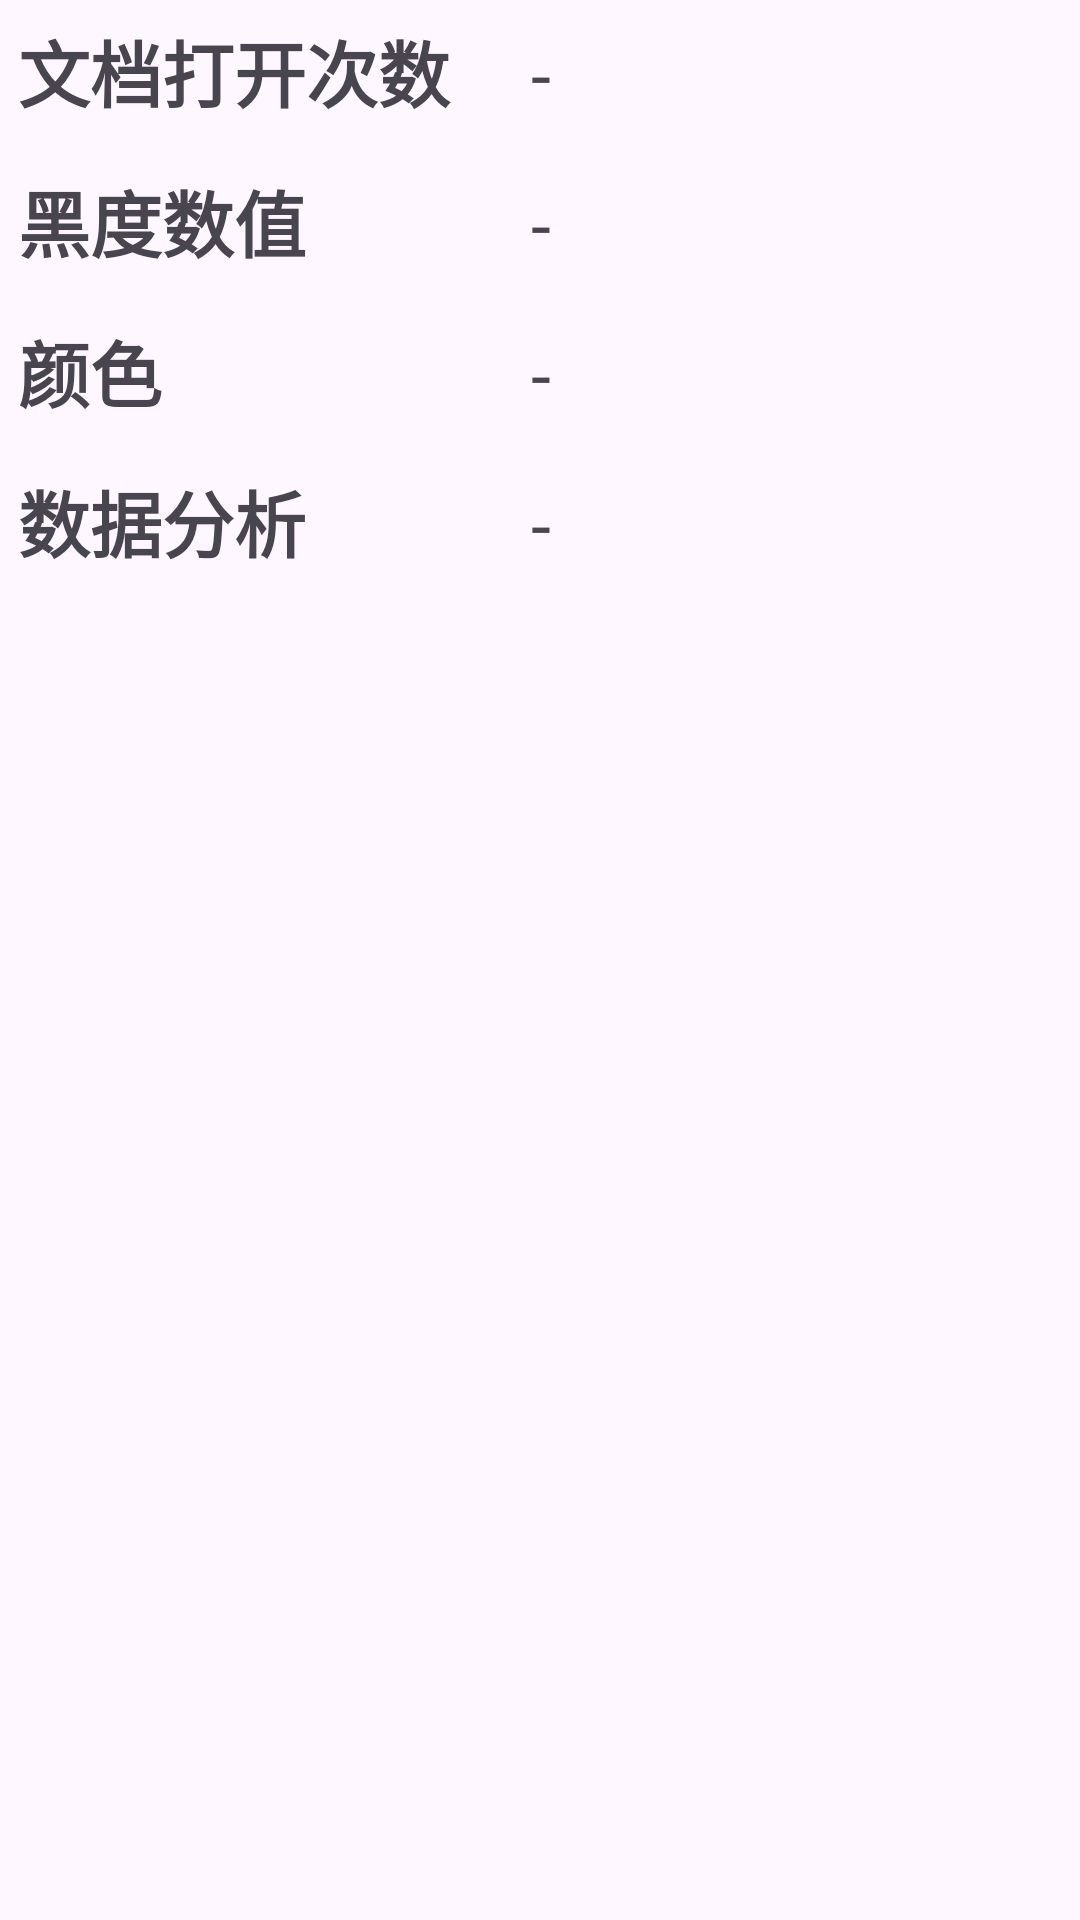

Reconstruct the res/layout file that produces this screen, plus the resources it refers to.
<!-- AndroidManifest.xml: application theme Theme.Tst -->
<!-- res/layout/activity_fen_xi.xml -->
<?xml version="1.0" encoding="utf-8"?>
<LinearLayout xmlns:android="http://schemas.android.com/apk/res/android"
xmlns:tools="http://schemas.android.com/tools"
android:layout_width="wrap_content"
android:layout_height="wrap_content"
android:orientation="vertical"
android:padding="6dp"
tools:context=".FenXi"    >

<TableLayout
    android:id="@+id/tableLayout"
    android:layout_width="match_parent"
    android:layout_height="900dp"
    android:stretchColumns="*">

    <TableRow>

        <TextView
            android:layout_height="50dp"
            android:layout_width="6dp"
            android:text="文档打开次数"
            android:textSize="24sp"
            android:textStyle="bold" />

        <TextView
            android:id="@+id/tvOpenCount"
            android:layout_height="50dp"
            android:layout_width="6dp"
            android:textSize="24sp"
            android:text="-" />
    </TableRow>

    <TableRow>

        <TextView
            android:text="黑度数值"
            android:layout_height="50dp"
            android:layout_width="6dp"
            android:textSize="24sp"
            android:textStyle="bold" />

        <TextView
            android:id="@+id/tvBlackness"
            android:layout_height="50dp"
            android:textSize="24sp"
            android:layout_width="6dp"
            android:text="-" />
    </TableRow>
    <TableRow>

        <TextView
            android:layout_height="50dp"
            android:layout_width="6dp"
            android:textSize="24sp"
            android:text="颜色"
            android:textStyle="bold" />

        <TextView
            android:id="@+id/tvcolor"
            android:layout_height="50dp"
            android:layout_width="12dp"
            android:textSize="24sp"
            android:text="-" />
    </TableRow>
    <TableRow>

        <TextView
            android:layout_height="300dp"
            android:layout_width="6dp"
            android:textSize="24sp"
            android:text="数据分析"
            android:textStyle="bold" />

        <TextView
            android:id="@+id/tvDataAnalysis"
            android:layout_height="300dp"
            android:layout_width="12dp"
            android:textSize="24sp"
            android:text="-" />
    </TableRow>

</TableLayout>

</LinearLayout>
<!-- resources referenced by this layout -->
<resources>
  <style name="Theme.Tst" parent="Base.Theme.Tst" />
  <style name="Base.Theme.Tst" parent="Theme.Material3.DayNight.NoActionBar">
          
          
      </style>
</resources>
